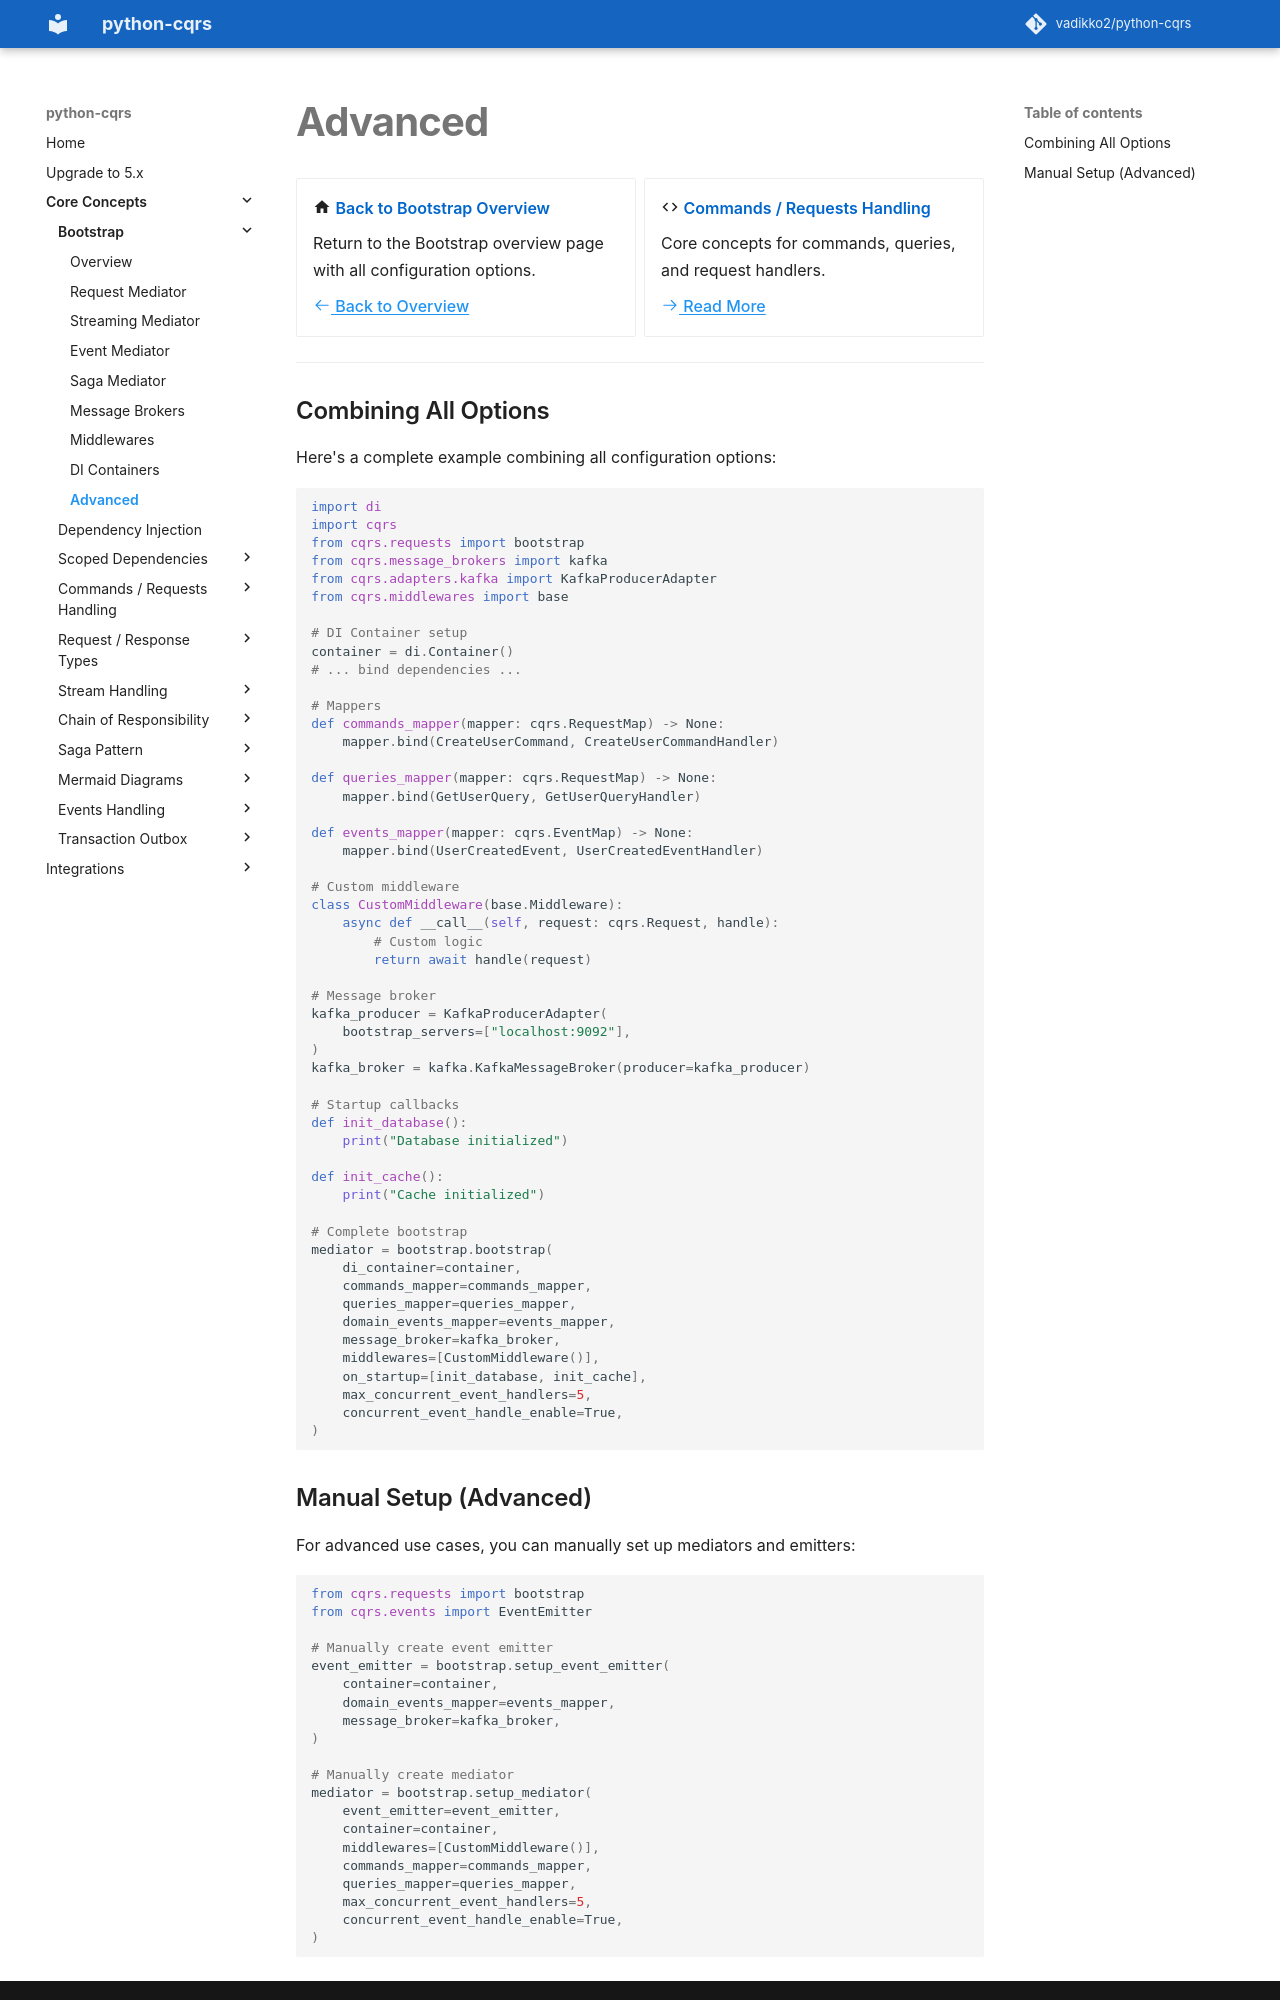

repository: pypatterns/python-cqrs-mkdocs · page: 4.0/bootstrap/advanced/index.html · generator: mkdocs

# Advanced

<div class="grid cards" markdown>

-   :material-home: **Back to Bootstrap Overview**

    Return to the Bootstrap overview page with all configuration options.

    [:octicons-arrow-left-24: Back to Overview](index.md)

-   :material-code-tags: **Commands / Requests Handling**

    Core concepts for commands, queries, and request handlers.

    [:octicons-arrow-right-24: Read More](../request_handler/index.md)

</div>

---

### Combining All Options

Here's a complete example combining all configuration options:

```python
import di
import cqrs
from cqrs.bootstrap import requests as bootstrap
from cqrs.message_brokers import kafka
from cqrs.adapters.kafka import KafkaProducerAdapter
from cqrs.middlewares import base

# DI Container setup
container = di.Container()
# ... bind dependencies ...

# Mappers
def commands_mapper(mapper: cqrs.RequestMap) -> None:
    mapper.bind(CreateUserCommand, CreateUserCommandHandler)

def queries_mapper(mapper: cqrs.RequestMap) -> None:
    mapper.bind(GetUserQuery, GetUserQueryHandler)

def events_mapper(mapper: cqrs.EventMap) -> None:
    mapper.bind(UserCreatedEvent, UserCreatedEventHandler)

# Custom middleware
class CustomMiddleware(base.Middleware):
    async def __call__(self, request: cqrs.Request, handle):
        # Custom logic
        return await handle(request)

# Message broker
kafka_producer = KafkaProducerAdapter(
    bootstrap_servers=["localhost:9092"],
)
kafka_broker = kafka.KafkaMessageBroker(producer=kafka_producer)

# Startup callbacks
def init_database():
    print("Database initialized")

def init_cache():
    print("Cache initialized")

# Complete bootstrap
mediator = bootstrap.bootstrap(
    di_container=container,
    commands_mapper=commands_mapper,
    queries_mapper=queries_mapper,
    domain_events_mapper=events_mapper,
    message_broker=kafka_broker,
    middlewares=[CustomMiddleware()],
    on_startup=[init_database, init_cache],
    max_concurrent_event_handlers=5,
    concurrent_event_handle_enable=True,
)
```
